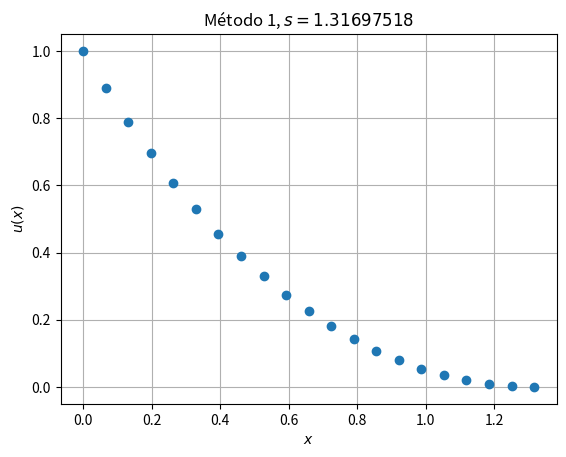

Recreate this plot in Python. (Note: this script raises an exception after producing the figure.)
# -*- coding: utf-8 -*-
"""
Created on Sun Mar 24 15:59:49 2019

[redacted]
"""

import numpy as np
import matplotlib.pyplot as plt
import pandas as pd


def F(x,y,z):
    return z

def G(x,y,z):
    return y+1

def solucionExacta(x):
    """
    Solución exácta del problema evaluada en el punto x.
    El valor de s se ha de definir dentro.
    """
    s = np.log(2+np.sqrt(3))
    
    return (1/2)*(np.e**(x-s)+np.e**(-(x-s))-2)

def P1s(s, imprimir):
    """
    Resolvemos el problema P1s con el método de RK3 de derecha a izquierda.
    Denotamos a la solución por u
    """
    a, b = s, 0
    N = 20
    h = (b-a)/N
    
    x = np.zeros(21, dtype = np.double)
    y = np.zeros(21, dtype = np.double)
    z = np.zeros(21, dtype = np.double)
    
    for i in range(0,N,1):
        x[i+1]=x[i]-h
    
    #Resolvemos utilizando RK3 de derecha a izquierda
    for i in range(N,0,-1):
        k1 = h*F(x[i],y[i],z[i])
        l1 = h*G(x[i],y[i],z[i])
        
        k2=h*F(x[i]+h/2,y[i]+k1/2,z[i]+l1/2)
        l2=h*G(x[i]+h/2,y[i]+k1/2,z[i]+l1/2)
        
        k3=h*F(x[i]+h,y[i]-k1+2*k2,z[i]-l1+2*l2)
        l3=h*G(x[i]+h,y[i]-k1+2*k2,z[i]-l1+2*l2)
        
        y[i-1]=y[i]+(k1+4*k2+k3)/6
        z[i-1]=z[i]+(l1+4*l2+l3)/6
        
    
    if(imprimir == 1):
        v = np.zeros_like(x)

        for i in range(0,N,1):
            v[i] = np.abs(solucionExacta(x[i])-y[i])

        df = pd.DataFrame({'x_i':x,'u_i':y,'Error':v}, 
                          columns = ['x_i','u_i','Error'])

        df["x_i"]= df["x_i"].apply(lambda x: '{: 0.3f}'.format(x))
        df["u_i"]= df["u_i"].apply(lambda x: '{: 0.7E}'.format(x))
        df["Error"]= df["Error"].apply(lambda x: '{: 0.7E}'.format(x))
        print(df)
        
        fig, axes = plt.subplots(1,1,sharey=True)
        axes.set(xlabel = "$x$", ylabel = "$u(x)$",
                 title = "Método 1, $s = 1.31697518$")
        axes.grid()
        axes.plot(x, y,'o')

        return df
    
    else:    
        return y[0]

#Ahora procedemos a aplicar el Método 1

e =  0.000000000000001
i, n = 1, 20

u = np.zeros(200, dtype = np.double)
s = np.zeros(200, dtype = np.double)

s[0], s[1] = 1, 3

u[0] = P1s(s[0],0)

if np.abs(u[0]-1)<e:
    print("s es",s[0],"\n")
    
else:
    while(True):
        u[i] = P1s(s[i],0)
        if np.abs(u[i]-1)<e:
            print("s es",s[i],"\n")
            sf = s[i]
            break
        else:
            s[i+1]=s[i]-(u[i]-1)*((s[i]-s[i-1])/(u[i]-u[i-1]))
        i = i+1

df = P1s(sf,1)

#Enviamos los resultados a un excel llamado ME1E1
df.to_excel("M1E2.xlsx",index = False)

#Tambien se puede generar la tabla automáticamente en TeX
df.to_latex("M1E2.tex",index = False)

